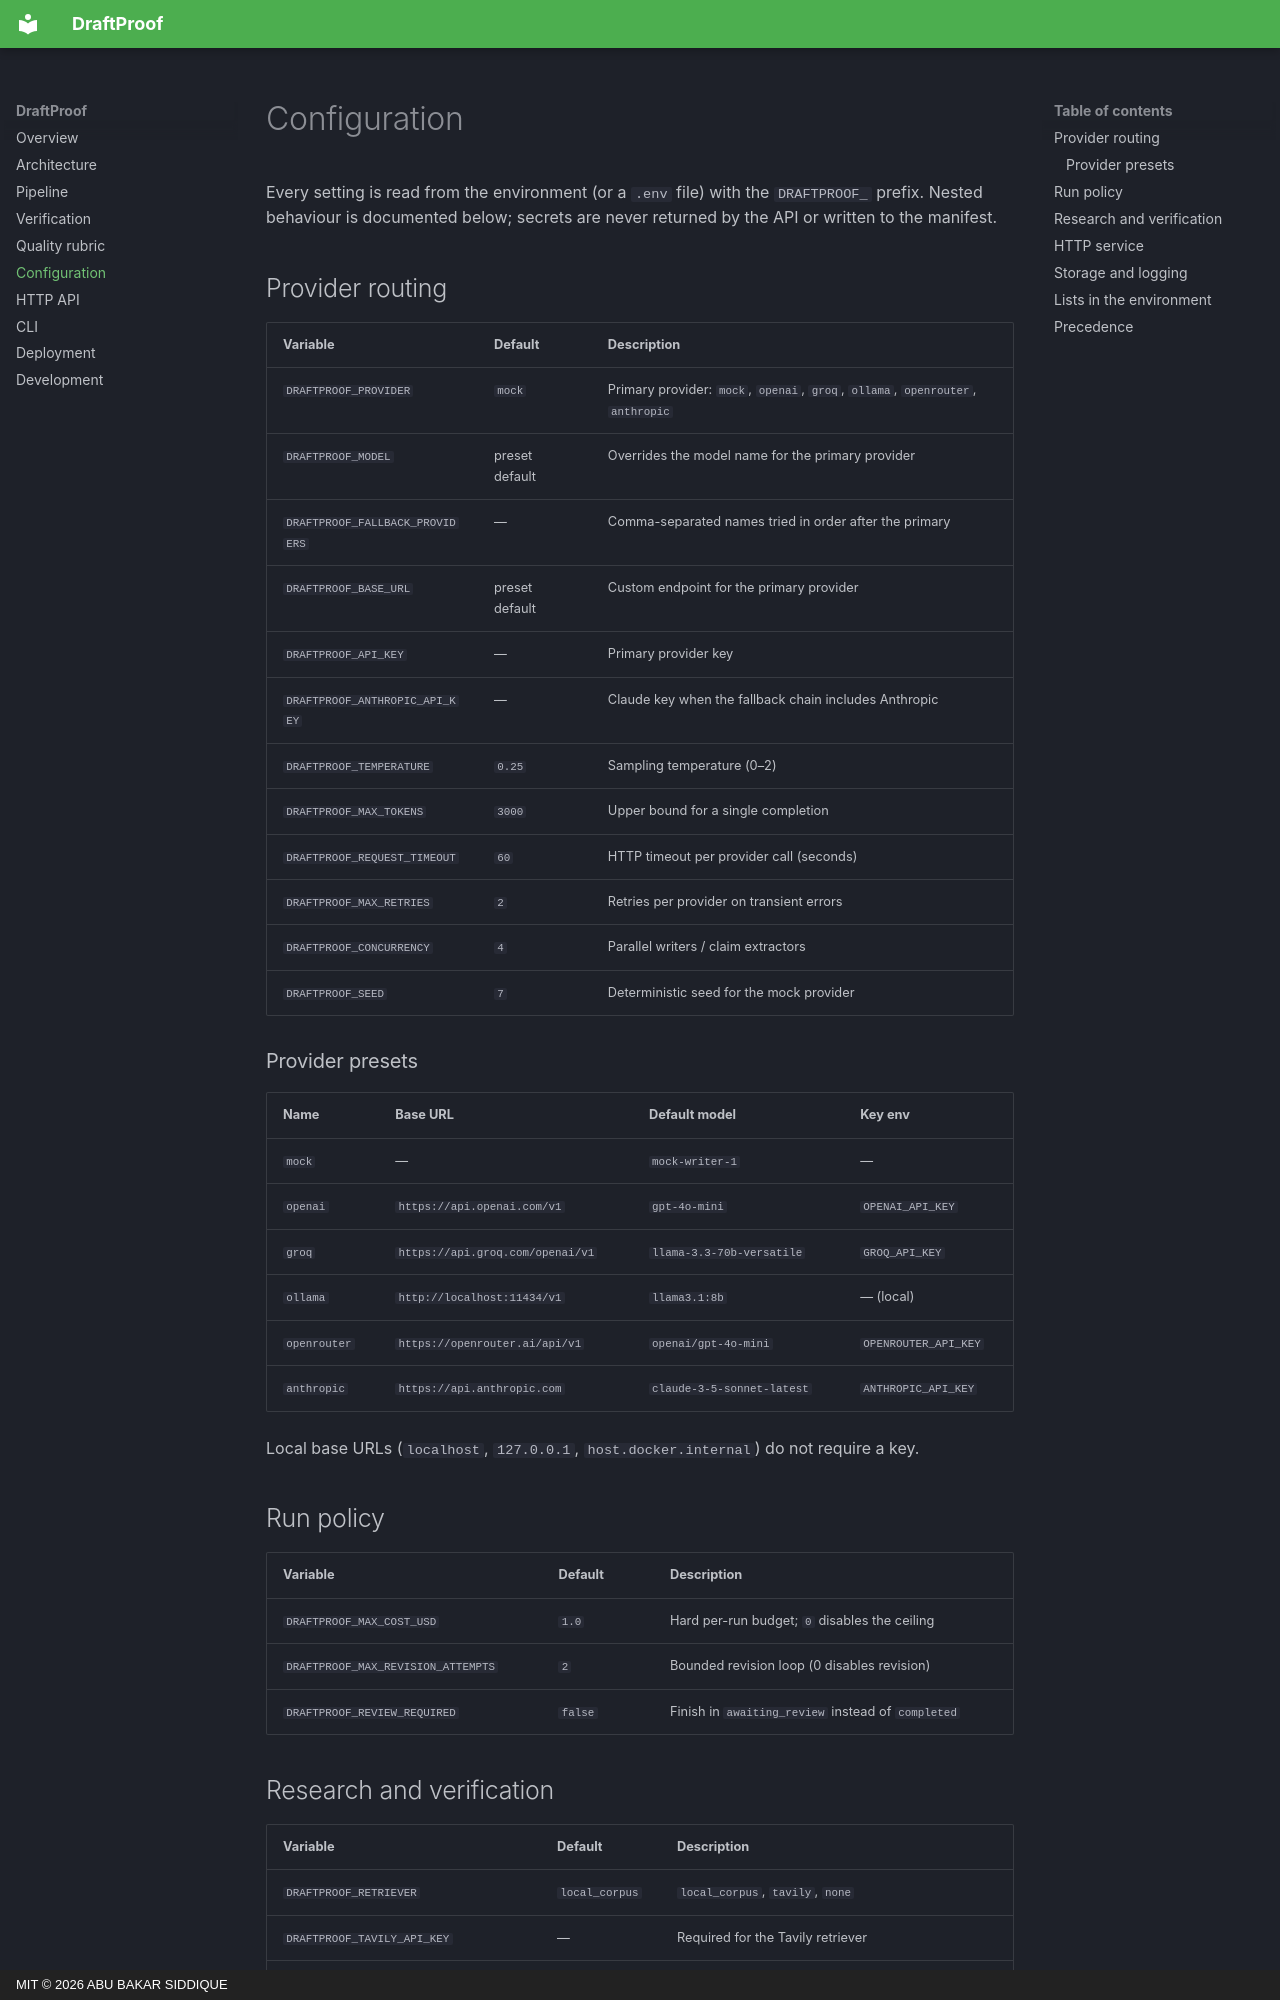

repository: abubakarsiddique360/draftproof · page: configuration/index.html · generator: mkdocs · copyright: MIT © 2026 ABU BAKAR SIDDIQUE

# Configuration

Every setting is read from the environment (or a `.env` file) with the `DRAFTPROOF_` prefix. Nested behaviour is documented below; secrets are never returned by the API or written to the manifest.

## Provider routing

| Variable | Default | Description |
| --- | --- | --- |
| `DRAFTPROOF_PROVIDER` | `mock` | Primary provider: `mock`, `openai`, `groq`, `ollama`, `openrouter`, `anthropic` |
| `DRAFTPROOF_MODEL` | preset default | Overrides the model name for the primary provider |
| `DRAFTPROOF_FALLBACK_PROVIDERS` | — | Comma-separated names tried in order after the primary |
| `DRAFTPROOF_BASE_URL` | preset default | Custom endpoint for the primary provider |
| `DRAFTPROOF_API_KEY` | — | Primary provider key |
| `DRAFTPROOF_ANTHROPIC_API_KEY` | — | Claude key when the fallback chain includes Anthropic |
| `DRAFTPROOF_TEMPERATURE` | `0.25` | Sampling temperature (0–2) |
| `DRAFTPROOF_MAX_TOKENS` | `3000` | Upper bound for a single completion |
| `DRAFTPROOF_REQUEST_TIMEOUT` | `60` | HTTP timeout per provider call (seconds) |
| `DRAFTPROOF_MAX_RETRIES` | `2` | Retries per provider on transient errors |
| `DRAFTPROOF_CONCURRENCY` | `4` | Parallel writers / claim extractors |
| `DRAFTPROOF_SEED` | `7` | Deterministic seed for the mock provider |

### Provider presets

| Name | Base URL | Default model | Key env |
| --- | --- | --- | --- |
| `mock` | — | `mock-writer-1` | — |
| `openai` | `https://api.openai.com/v1` | `gpt-4o-mini` | `OPENAI_API_KEY` |
| `groq` | `https://api.groq.com/openai/v1` | `llama-3.3-70b-versatile` | `GROQ_API_KEY` |
| `ollama` | `http://localhost:11434/v1` | `llama3.1:8b` | — (local) |
| `openrouter` | `https://openrouter.ai/api/v1` | `openai/gpt-4o-mini` | `OPENROUTER_API_KEY` |
| `anthropic` | `https://api.anthropic.com` | `claude-3-5-sonnet-latest` | `ANTHROPIC_API_KEY` |

Local base URLs (`localhost`, `127.0.0.1`, `host.docker.internal`) do not require a key.

## Run policy

| Variable | Default | Description |
| --- | --- | --- |
| `DRAFTPROOF_MAX_COST_USD` | `1.0` | Hard per-run budget; `0` disables the ceiling |
| `DRAFTPROOF_MAX_REVISION_ATTEMPTS` | `2` | Bounded revision loop (0 disables revision) |
| `DRAFTPROOF_REVIEW_REQUIRED` | `false` | Finish in `awaiting_review` instead of `completed` |
